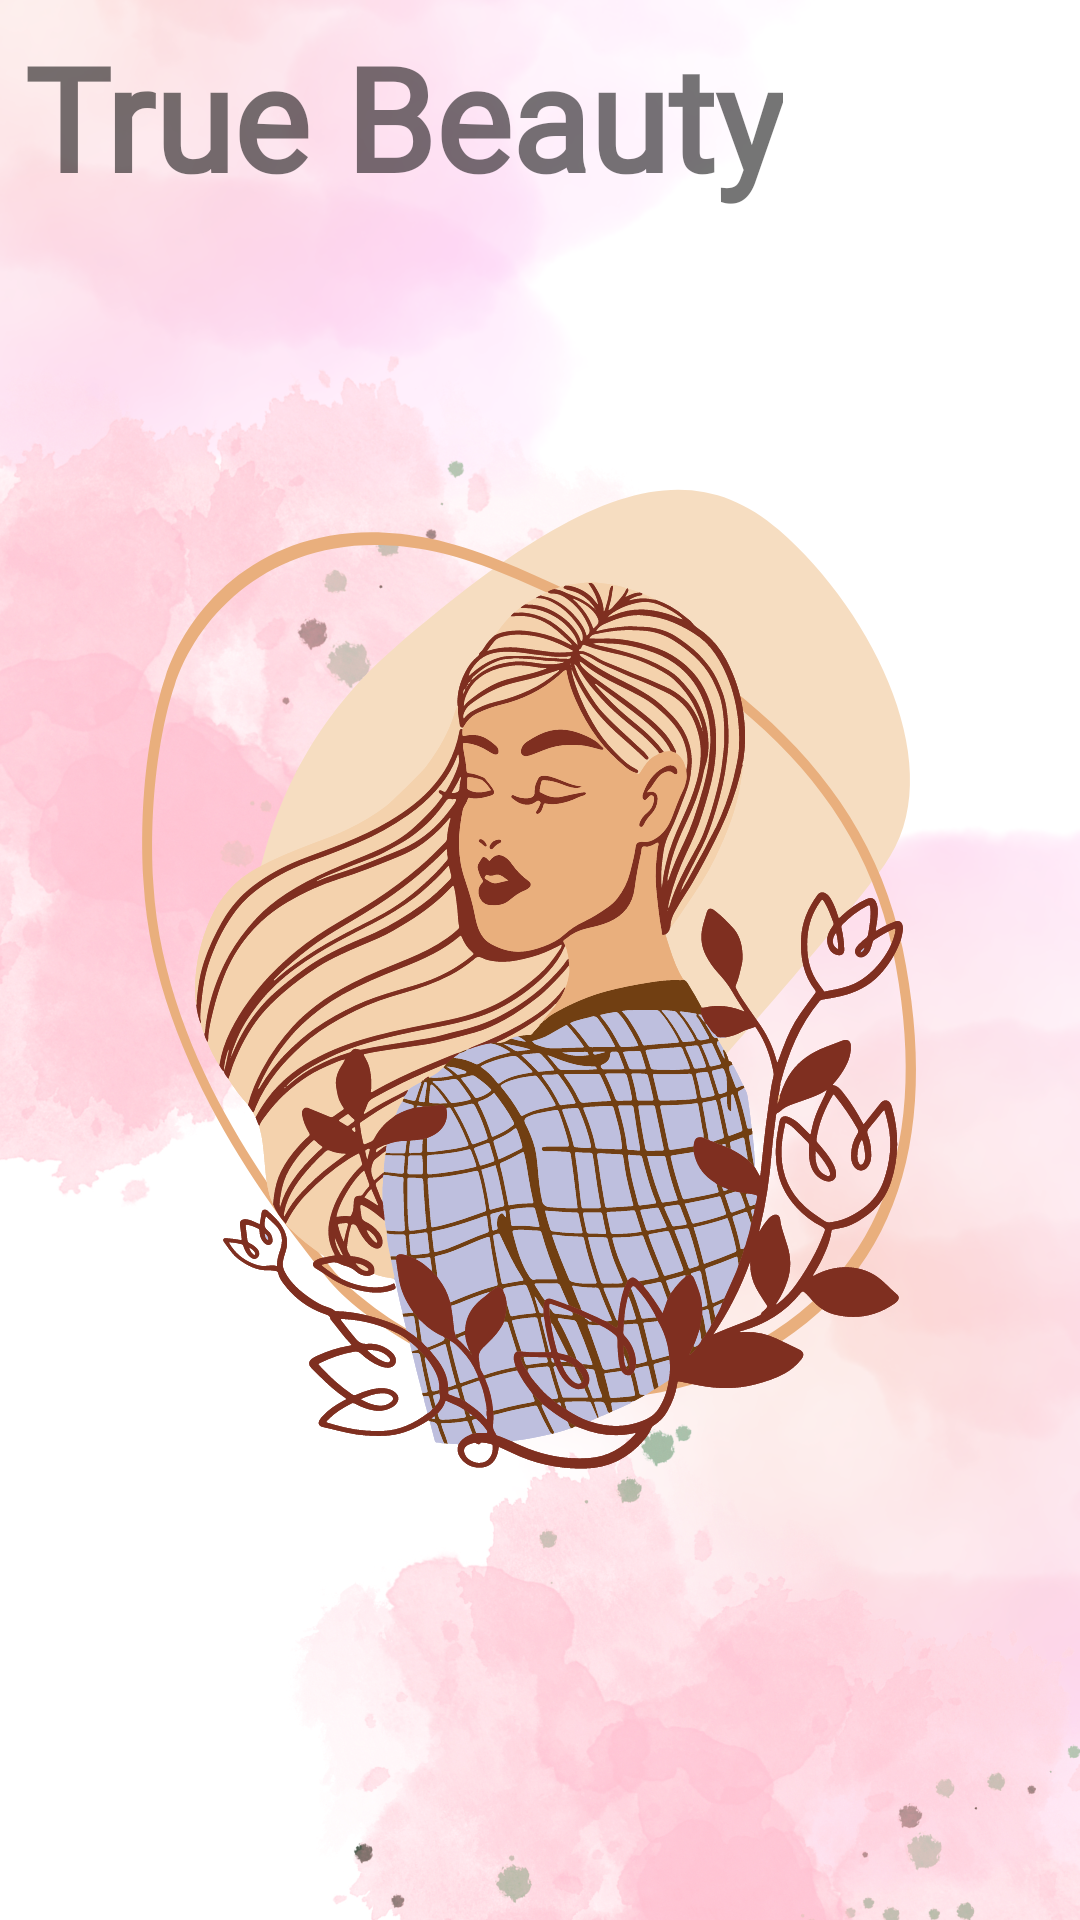

Reconstruct the res/layout file that produces this screen, plus the resources it refers to.
<!-- AndroidManifest.xml: application theme Theme.ProgmobBklp3 -->
<!-- res/layout/activity_mulai.xml -->
<?xml version="1.0" encoding="utf-8"?>
<RelativeLayout
    xmlns:android="http://schemas.android.com/apk/res/android"
    xmlns:app="http://schemas.android.com/apk/res-auto"
    xmlns:tools="http://schemas.android.com/tools"
    android:layout_width="match_parent"
    android:layout_height="match_parent"
    tools:context=".MulaiActivity"
    android:background="@drawable/mulai">

    <TextView
        android:id="@+id/tVjudul"
        android:layout_width="wrap_content"
        android:layout_height="wrap_content"
        android:layout_alignParentEnd="true"
        android:layout_alignParentBottom="true"
        android:layout_marginEnd="99dp"
        android:layout_marginBottom="569dp"
        android:text="@string/app_title"
        android:fontFamily="@font/alex_brush"
        android:textAlignment="center"
        android:textSize="48sp"
        android:textStyle="bold" />

</RelativeLayout>
<!-- resources referenced by this layout -->
<resources>
  <!-- drawable mulai: png bitmap (drawable-v24, 1021538 bytes) -->
  <string name="app_title">True Beauty </string>
  <style name="Theme.ProgmobBklp3" parent="Theme.MaterialComponents.DayNight.NoActionBar">
          
          <item name="colorPrimary">@color/pink</item>
          <item name="colorPrimaryVariant">#ffc0cb</item>
          <item name="colorOnPrimary">@color/white</item>
          
          <item name="colorSecondary">@color/teal_200</item>
          <item name="colorSecondaryVariant">@color/teal_700</item>
          <item name="colorOnSecondary">@color/black</item>
          
          <item name="android:statusBarColor" tools:targetApi="l">?attr/colorPrimaryVariant</item>
          
      </style>
  <color name="pink">#CC6FAB</color>
  <color name="white">#FFFFFFFF</color>
  <color name="teal_200">#FF03DAC5</color>
  <color name="teal_700">#FF018786</color>
  <color name="black">#FF000000</color>
</resources>
